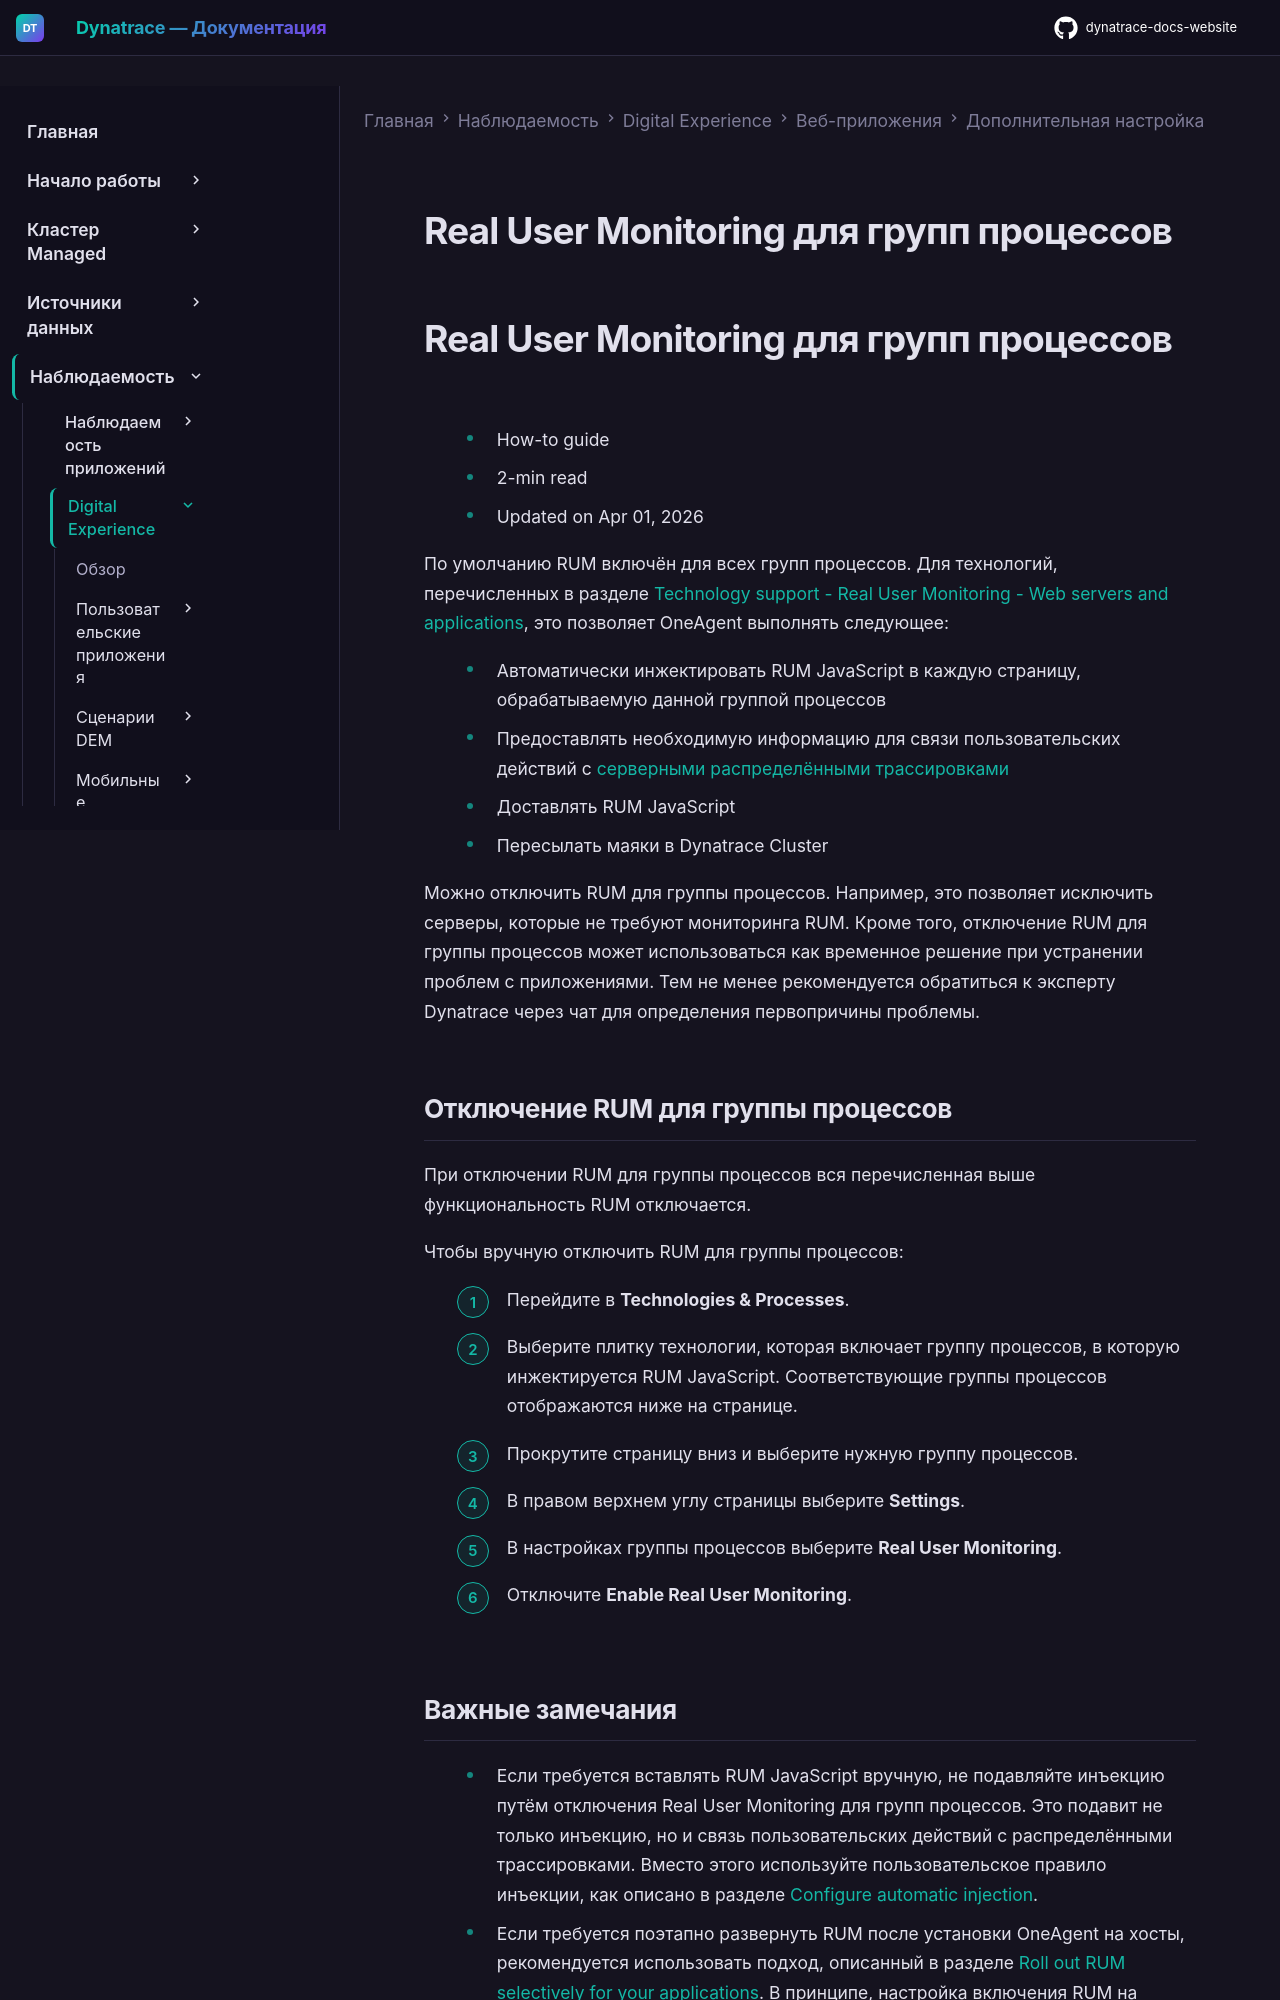

repository: Yerkebulan-Ardabayev/dynatrace-docs-website · page: managed-ru/observe/digital-experience/web-applications/additional-configuration/rum-for-process-groups/index.html · generator: mkdocs

---
title: Real User Monitoring для групп процессов
source: https://docs.dynatrace.com/managed/observe/digital-experience/web-applications/additional-configuration/rum-for-process-groups
scraped: 2026-05-12T11:34:47.856111
---

# Real User Monitoring для групп процессов

# Real User Monitoring для групп процессов

* How-to guide
* 2-min read
* Updated on Apr 01, 2026

По умолчанию RUM включён для всех групп процессов. Для технологий, перечисленных в разделе [Technology support - Real User Monitoring - Web servers and applications](/managed/ingest-from/technology-support#rum-auto-injection "Find technical details related to Dynatrace support for specific platforms and development frameworks."), это позволяет OneAgent выполнять следующее:

* Автоматически инжектировать RUM JavaScript в каждую страницу, обрабатываемую данной группой процессов
* Предоставлять необходимую информацию для связи пользовательских действий с [серверными распределёнными трассировками](/managed/observe/application-observability/distributed-traces "Gain observability into highly distributed, cloud-native architectures to effectively trace and analyze transactions in real time.")
* Доставлять RUM JavaScript
* Пересылать маяки в Dynatrace Cluster

Можно отключить RUM для группы процессов. Например, это позволяет исключить серверы, которые не требуют мониторинга RUM. Кроме того, отключение RUM для группы процессов может использоваться как временное решение при устранении проблем с приложениями. Тем не менее рекомендуется обратиться к эксперту Dynatrace через чат для определения первопричины проблемы.

## Отключение RUM для группы процессов

При отключении RUM для группы процессов вся перечисленная выше функциональность RUM отключается.

Чтобы вручную отключить RUM для группы процессов:

1. Перейдите в **Technologies & Processes**.
2. Выберите плитку технологии, которая включает группу процессов, в которую инжектируется RUM JavaScript.
   Соответствующие группы процессов отображаются ниже на странице.
3. Прокрутите страницу вниз и выберите нужную группу процессов.
4. В правом верхнем углу страницы выберите **Settings**.
5. В настройках группы процессов выберите **Real User Monitoring**.
6. Отключите **Enable Real User Monitoring**.
